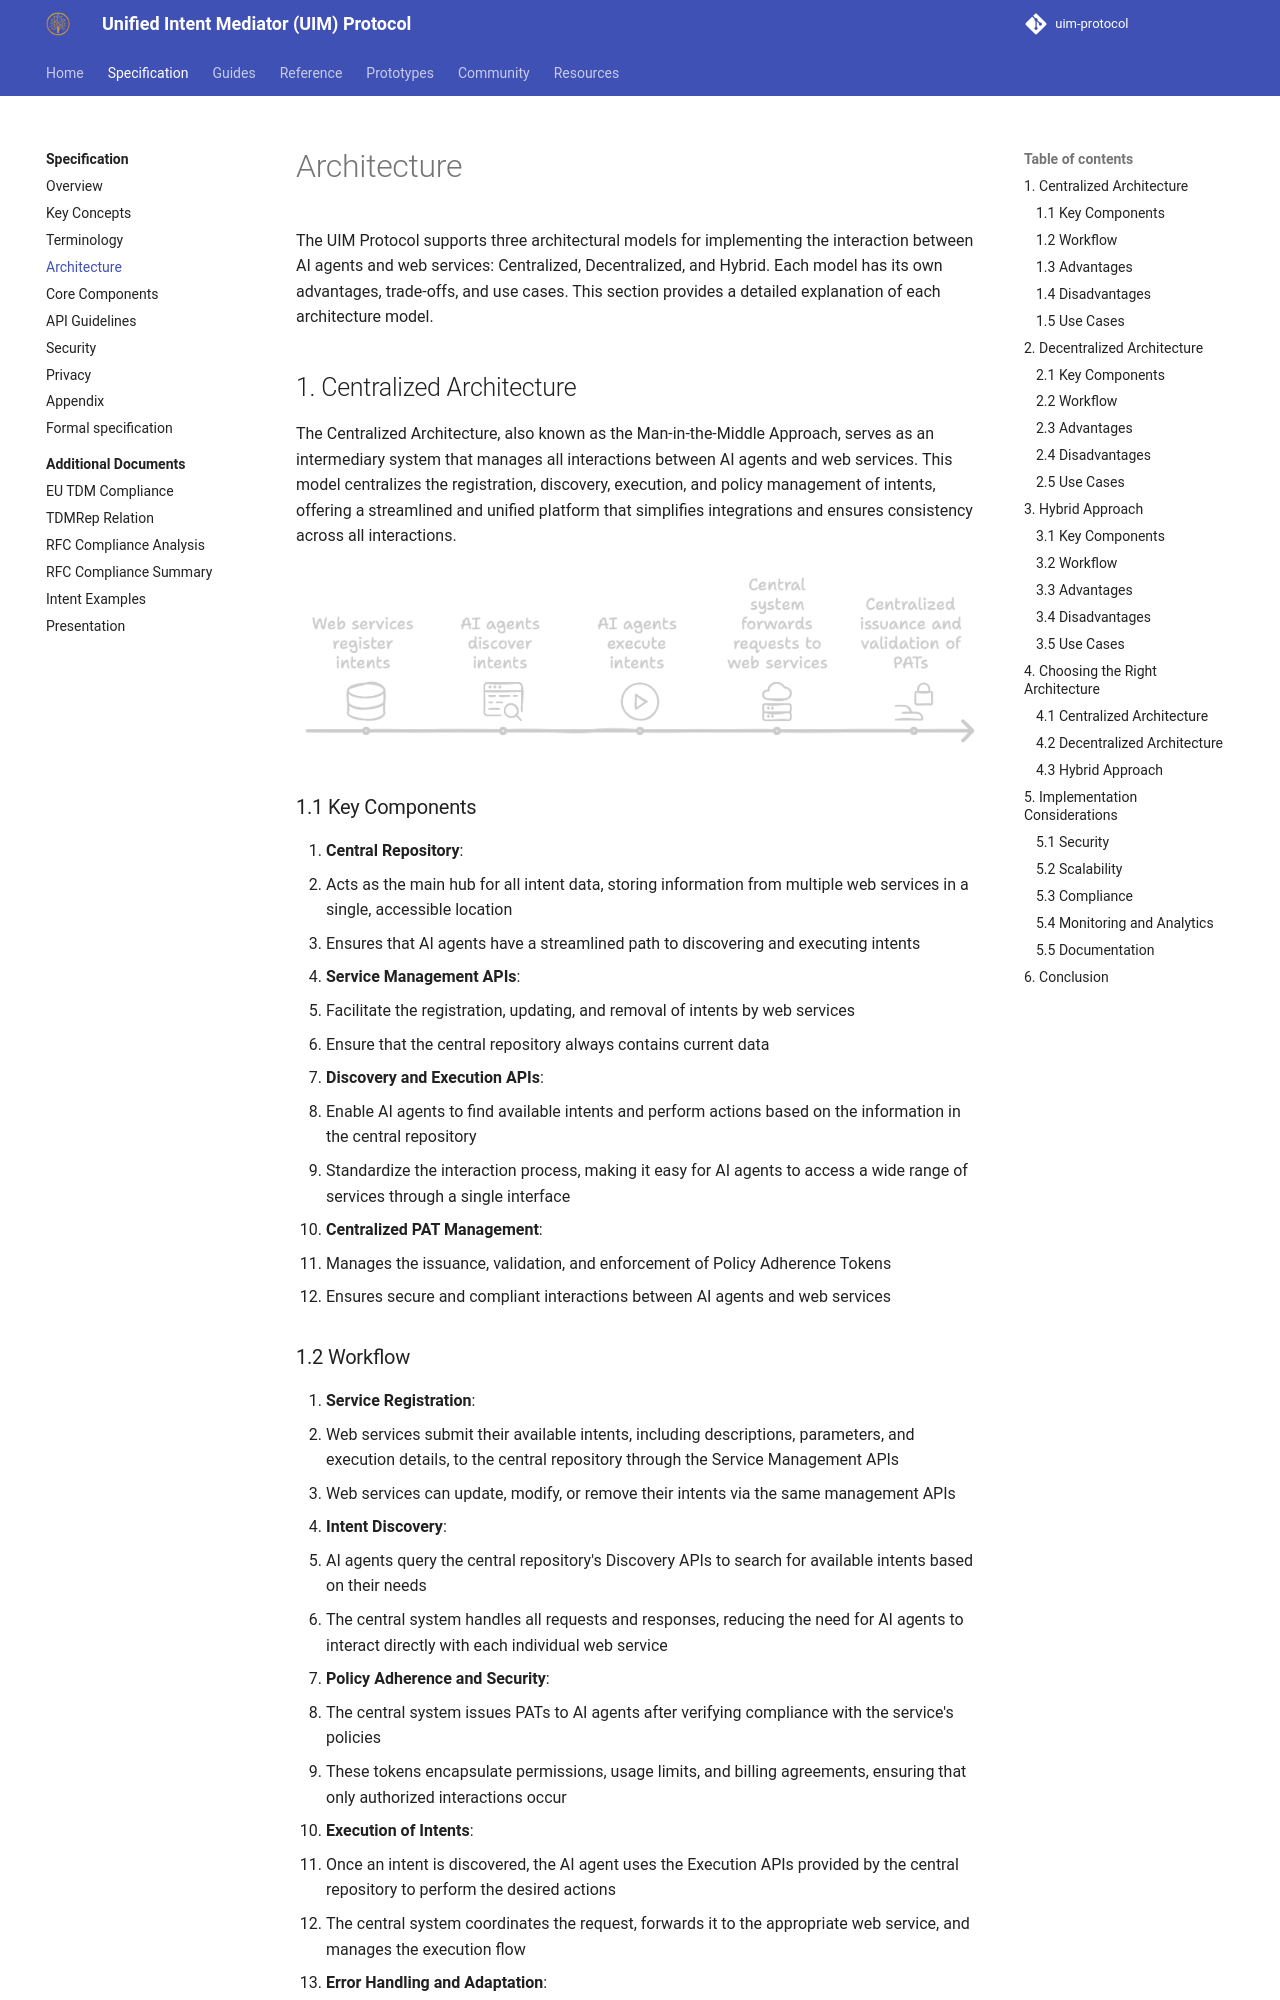

repository: synaptiai/uim-protocol · page: specification/architecture/index.html · generator: mkdocs

# Architecture

The UIM Protocol supports three architectural models for implementing the interaction between AI agents and web services: Centralized, Decentralized, and Hybrid. Each model has its own advantages, trade-offs, and use cases. This section provides a detailed explanation of each architecture model.

## 1. Centralized Architecture

The Centralized Architecture, also known as the Man-in-the-Middle Approach, serves as an intermediary system that manages all interactions between AI agents and web services. This model centralizes the registration, discovery, execution, and policy management of intents, offering a streamlined and unified platform that simplifies integrations and ensures consistency across all interactions.

![Centralized Architecture](../assets/images/central-arch.png)

### 1.1 Key Components

1. **Central Repository**:
   - Acts as the main hub for all intent data, storing information from multiple web services in a single, accessible location
   - Ensures that AI agents have a streamlined path to discovering and executing intents

2. **Service Management APIs**:
   - Facilitate the registration, updating, and removal of intents by web services
   - Ensure that the central repository always contains current data

3. **Discovery and Execution APIs**:
   - Enable AI agents to find available intents and perform actions based on the information in the central repository
   - Standardize the interaction process, making it easy for AI agents to access a wide range of services through a single interface

4. **Centralized PAT Management**:
   - Manages the issuance, validation, and enforcement of Policy Adherence Tokens
   - Ensures secure and compliant interactions between AI agents and web services

### 1.2 Workflow

1. **Service Registration**:
   - Web services submit their available intents, including descriptions, parameters, and execution details, to the central repository through the Service Management APIs
   - Web services can update, modify, or remove their intents via the same management APIs

2. **Intent Discovery**:
   - AI agents query the central repository's Discovery APIs to search for available intents based on their needs
   - The central system handles all requests and responses, reducing the need for AI agents to interact directly with each individual web service

3. **Policy Adherence and Security**:
   - The central system issues PATs to AI agents after verifying compliance with the service's policies
   - These tokens encapsulate permissions, usage limits, and billing agreements, ensuring that only authorized interactions occur

4. **Execution of Intents**:
   - Once an intent is discovered, the AI agent uses the Execution APIs provided by the central repository to perform the desired actions
   - The central system coordinates the request, forwards it to the appropriate web service, and manages the execution flow

5. **Error Handling and Adaptation**:
   - The central system provides standardized error codes and recovery protocols
   - If an intent fails to execute, the central system can offer alternative intents or suggest retries
